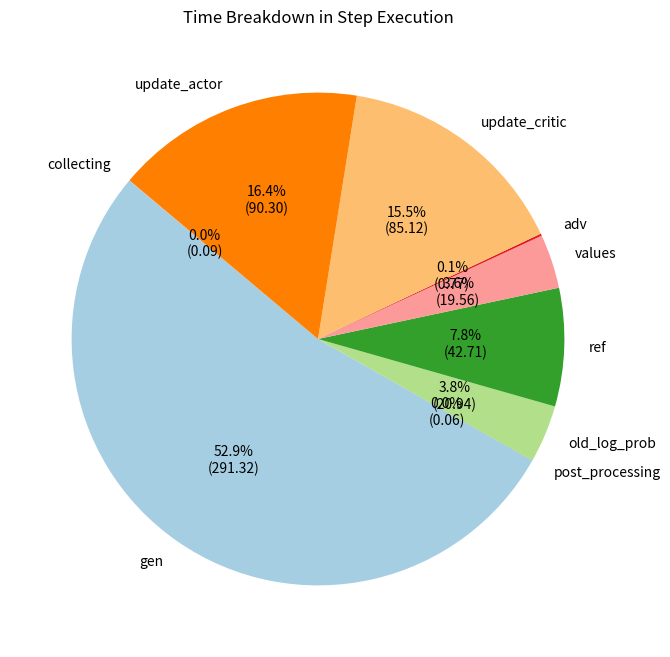

Python code for this plot:
import matplotlib.pyplot as plt

# Define the time breakdown components
labels = ["gen", "post_processing", "old_log_prob", "ref", "values", "adv", "update_critic", "update_actor", "collecting"]
values = [291.37, 0.0619, 20.94, 42.72, 19.56, 0.77, 85.13, 90.31, 0.0939]
total_time = 550.87

# Verify the sum of breakdown matches the total step time (considering minor floating point differences)
assert abs(sum(values) - total_time) < 1.0, "The sum of breakdown values does not match the total step time."

# Create the pie chart with absolute values and percentages in labels
plt.figure(figsize=(8, 8))
wedges, texts, autotexts = plt.pie(
    values, labels=labels, autopct=lambda p: f'{p:.1f}%\n({p * total_time / 100:.2f})',
    startangle=140, colors=plt.cm.Paired.colors
)

# Improve label visibility
for text in texts + autotexts:
    text.set_fontsize(10)

plt.title("Time Breakdown in Step Execution")
plt.show()
